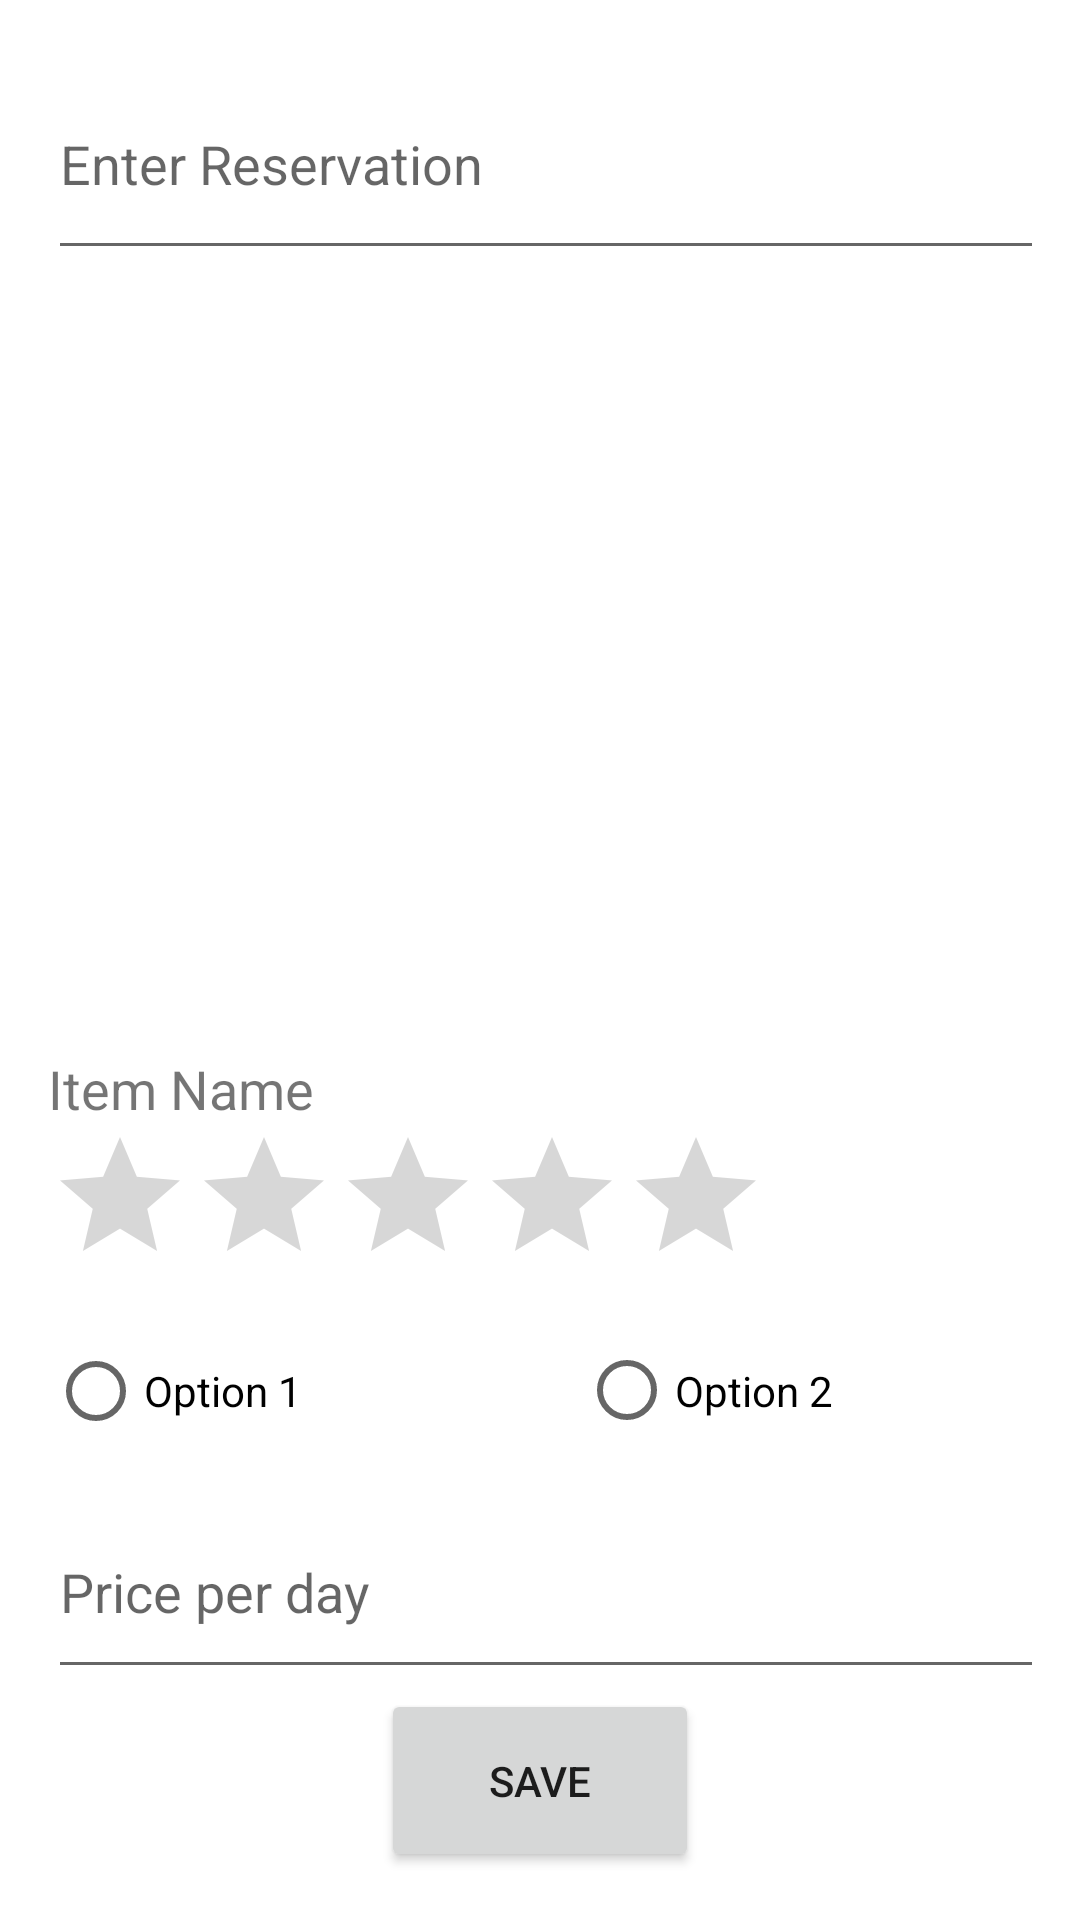

This screen was rendered from an Android layout file. Write that file and the resources it references.
<!-- AndroidManifest.xml: application theme AppTheme -->
<!-- res/layout/activity_main.xml -->
<LinearLayout xmlns:android="http://schemas.android.com/apk/res/android"
    xmlns:app="http://schemas.android.com/apk/res-auto"
    xmlns:tools="http://schemas.android.com/tools"
    android:layout_width="match_parent"
    android:layout_height="match_parent"
    android:orientation="vertical"
    android:padding="16dp"
    tools:context=".MainActivity">

    <EditText
        android:id="@+id/reservationEditText"
        android:layout_width="386dp"
        android:layout_height="74dp"
        android:autofillHints=""
        android:hint="@string/reservation_hint"
        android:inputType="text" />

    <ListView
        android:id="@+id/listView"
        android:layout_width="match_parent"
        android:layout_height="0dp"
        android:layout_weight="1" />

    <ImageView
        android:id="@+id/itemImage"
        android:layout_width="234dp"
        android:layout_height="145dp"
        android:adjustViewBounds="true"
        android:contentDescription="@string/todo"
        android:scaleType="fitCenter"
        android:src="@drawable/placeholder_imagea" />

    <TextView
        android:id="@+id/itemName"
        android:layout_width="wrap_content"
        android:layout_height="wrap_content"
        android:text="@string/item_name"
        android:textSize="18sp" />

    <RatingBar
        android:id="@+id/ratingBar"
        android:layout_width="wrap_content"
        android:layout_height="wrap_content"
        android:numStars="5"
        android:stepSize="1" />

    <RadioGroup
        android:id="@+id/attributeRadioGroup"
        android:layout_width="match_parent"
        android:layout_height="wrap_content"
        android:orientation="horizontal">

        <RadioButton
            android:id="@+id/attributeOption1"
            android:layout_width="177dp"
            android:layout_height="52dp"
            android:text="@string/option_1" />

        <RadioButton
            android:id="@+id/attributeOption2"
            android:layout_width="194dp"
            android:layout_height="63dp"
            android:text="@string/option2" />
    </RadioGroup>

    <EditText
        android:id="@+id/priceEditText"
        android:layout_width="384dp"
        android:layout_height="68dp"
        android:autofillHints=""
        android:hint="@string/price_hint"
        android:inputType="numberDecimal" />

    <Button
        android:id="@+id/saveButton"
        android:layout_width="106dp"
        android:layout_height="61dp"
        android:layout_gravity="center"
        android:text="@string/save_button" />
</LinearLayout>
<!-- resources referenced by this layout -->
<resources>
  <string name="item_name">Item Name</string>
  <string name="option2">Option 2</string>
  <string name="option_1">Option 1</string>
  <string name="price_hint">Price per day</string>
  <string name="reservation_hint">Enter Reservation</string>
  <string name="save_button">Save</string>
  <string name="todo">TODO</string>
</resources>
